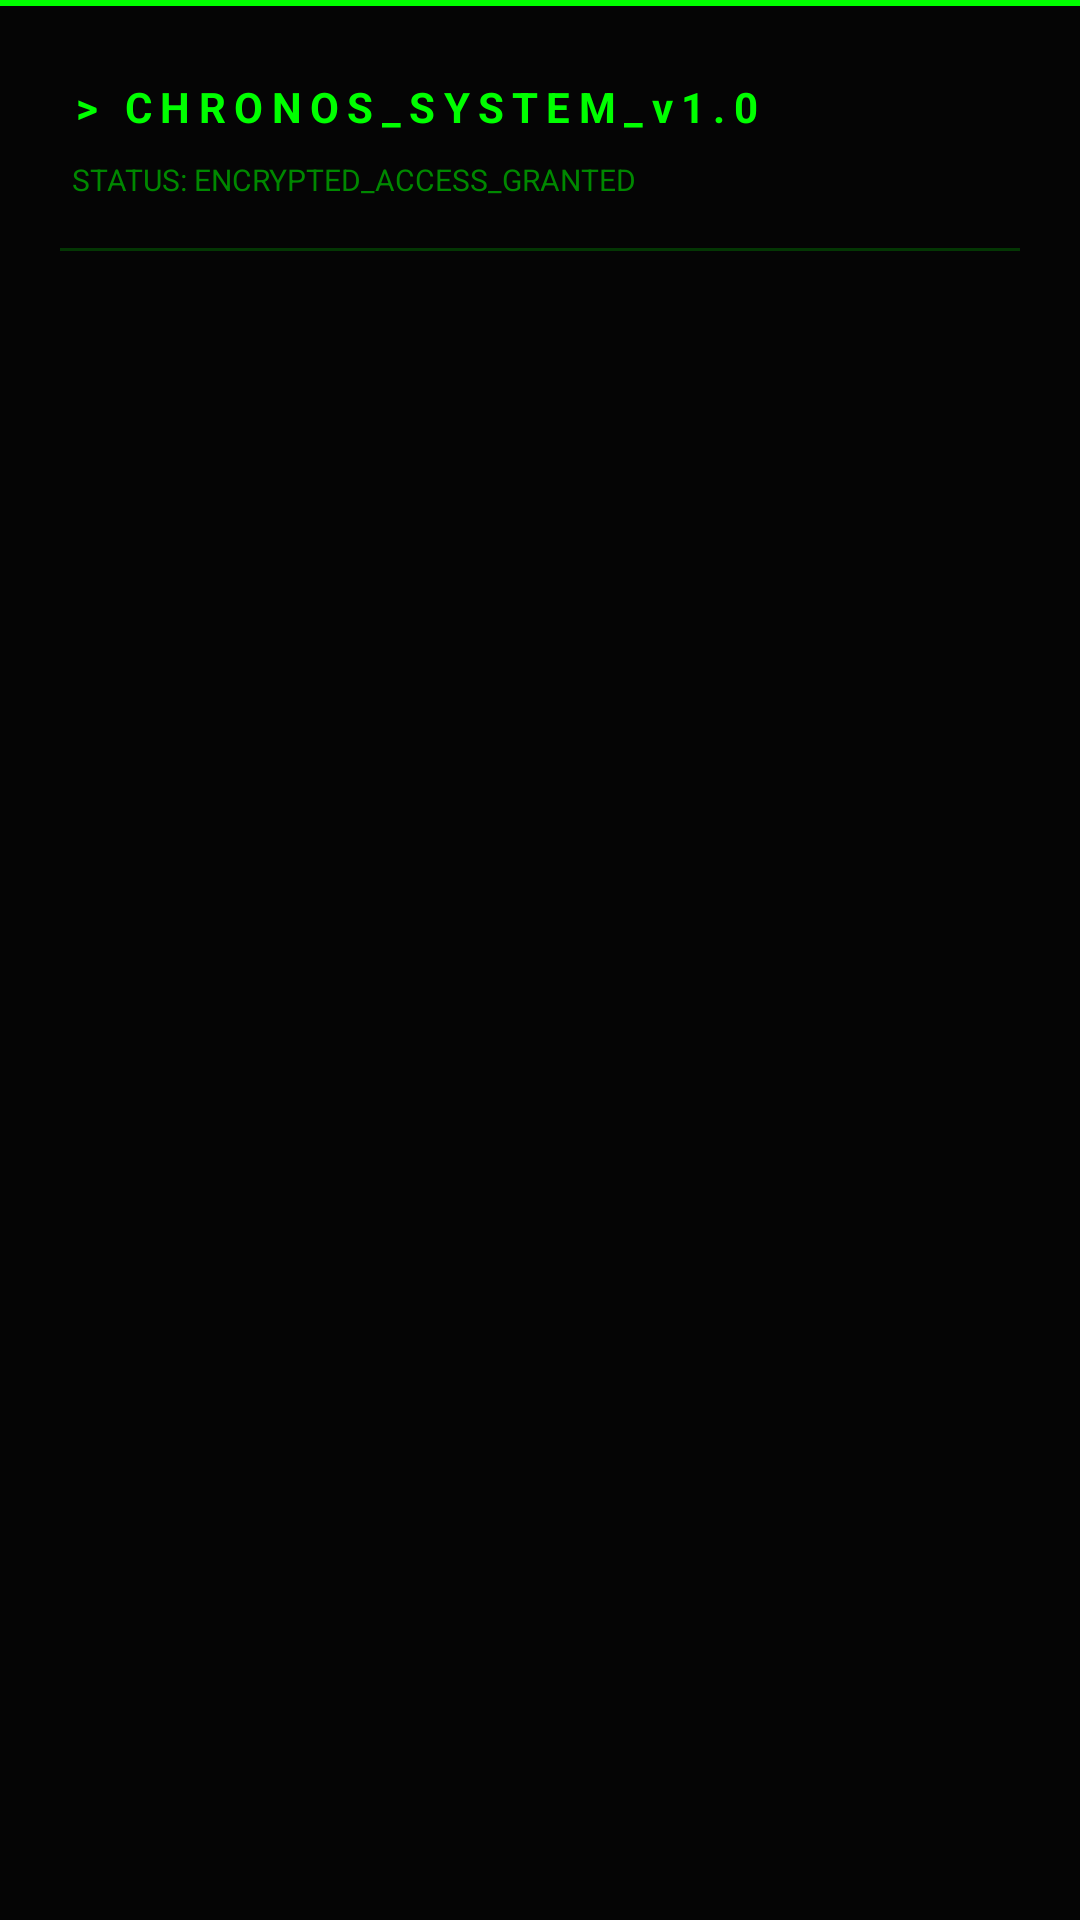

Write the Android layout XML for this screen, with the resource values it uses.
<!-- AndroidManifest.xml: application theme Theme.ChronosDiary -->
<!-- res/layout/activity_main.xml -->
<?xml version="1.0" encoding="utf-8"?>
<FrameLayout
    xmlns:android="http://schemas.android.com/apk/res/android"
    xmlns:app="http://schemas.android.com/apk/res-auto"
    android:layout_width="match_parent"
    android:layout_height="match_parent"
    android:background="#050505"> <LinearLayout
    android:layout_width="match_parent"
    android:layout_height="match_parent"
    android:orientation="vertical">

    <View
        android:layout_width="match_parent"
        android:layout_height="2dp"
        android:background="#00FF00" />

    <TextView
        android:id="@+id/text_header"
        android:layout_width="wrap_content"
        android:layout_height="wrap_content"
        android:layout_marginStart="24dp"
        android:layout_marginTop="24dp"
        android:layout_marginBottom="8dp"
        android:text="> CHRONOS_SYSTEM_v1.0"
        android:textColor="#00FF00"
        android:textSize="14sp"
        android:textStyle="bold"
        android:letterSpacing="0.2" />

    <TextView
        android:layout_width="wrap_content"
        android:layout_height="wrap_content"
        android:layout_marginStart="24dp"
        android:text="STATUS: ENCRYPTED_ACCESS_GRANTED"
        android:textColor="#008800"
        android:textSize="10sp"
        android:layout_marginBottom="16dp" />

    <View
        android:layout_width="match_parent"
        android:layout_height="1dp"
        android:layout_marginHorizontal="20dp"
        android:background="#3300FF00" />

    <androidx.recyclerview.widget.RecyclerView
        android:id="@+id/recycler_notes"
        android:layout_width="match_parent"
        android:layout_height="match_parent"
        android:paddingTop="12dp"
        android:clipToPadding="false"
        android:visibility="gone" />

</LinearLayout>

    <com.google.android.material.floatingactionbutton.FloatingActionButton
        android:id="@+id/fab_add_note"
        android:layout_width="wrap_content"
        android:layout_height="wrap_content"
        android:layout_gravity="bottom|end"
        android:layout_margin="24dp"
        android:src="@android:drawable/ic_btn_speak_now"
        android:visibility="gone"
        app:backgroundTint="#00FF00"
        app:elevation="12dp"
        app:fabSize="normal"
        app:tint="#000000" />
    <com.google.android.material.floatingactionbutton.FloatingActionButton
        android:id="@+id/fab_mic"
        android:layout_width="wrap_content"
        android:layout_height="wrap_content"
        android:layout_alignParentBottom="true"
        android:layout_centerHorizontal="true"
        android:layout_marginBottom="32dp"
        android:src="@android:drawable/ic_btn_speak_now"
        app:backgroundTint="#000000"
        app:fabCustomSize="80dp"
        app:maxImageSize="40dp"
        app:tint="@color/neon_green"
        android:visibility="gone"
        android:contentDescription="Record Voice Log" />

</FrameLayout>
<!-- resources referenced by this layout -->
<resources>
  <color name="neon_green">#00FF00</color>
  <style name="Theme.ChronosDiary" parent="Theme.Material3.DayNight.NoActionBar">
          <item name="colorPrimary">@color/neon_green</item>
          <item name="android:windowBackground">@color/chronos_black</item>
          <item name="android:statusBarColor">@color/chronos_black</item>
          <item name="android:itemBackground">#1E1E1E</item>
          <item name="android:itemTextAppearance">@style/MenuTextStyle</item>
      </style>
  <style name="MenuTextStyle">
          <item name="android:textColor">#00FFCC</item>
          <item name="android:textSize">16sp</item>
          <item name="android:textStyle">bold</item>
          <item name="android:tint">#00FFCC</item>
  
      </style>
</resources>
